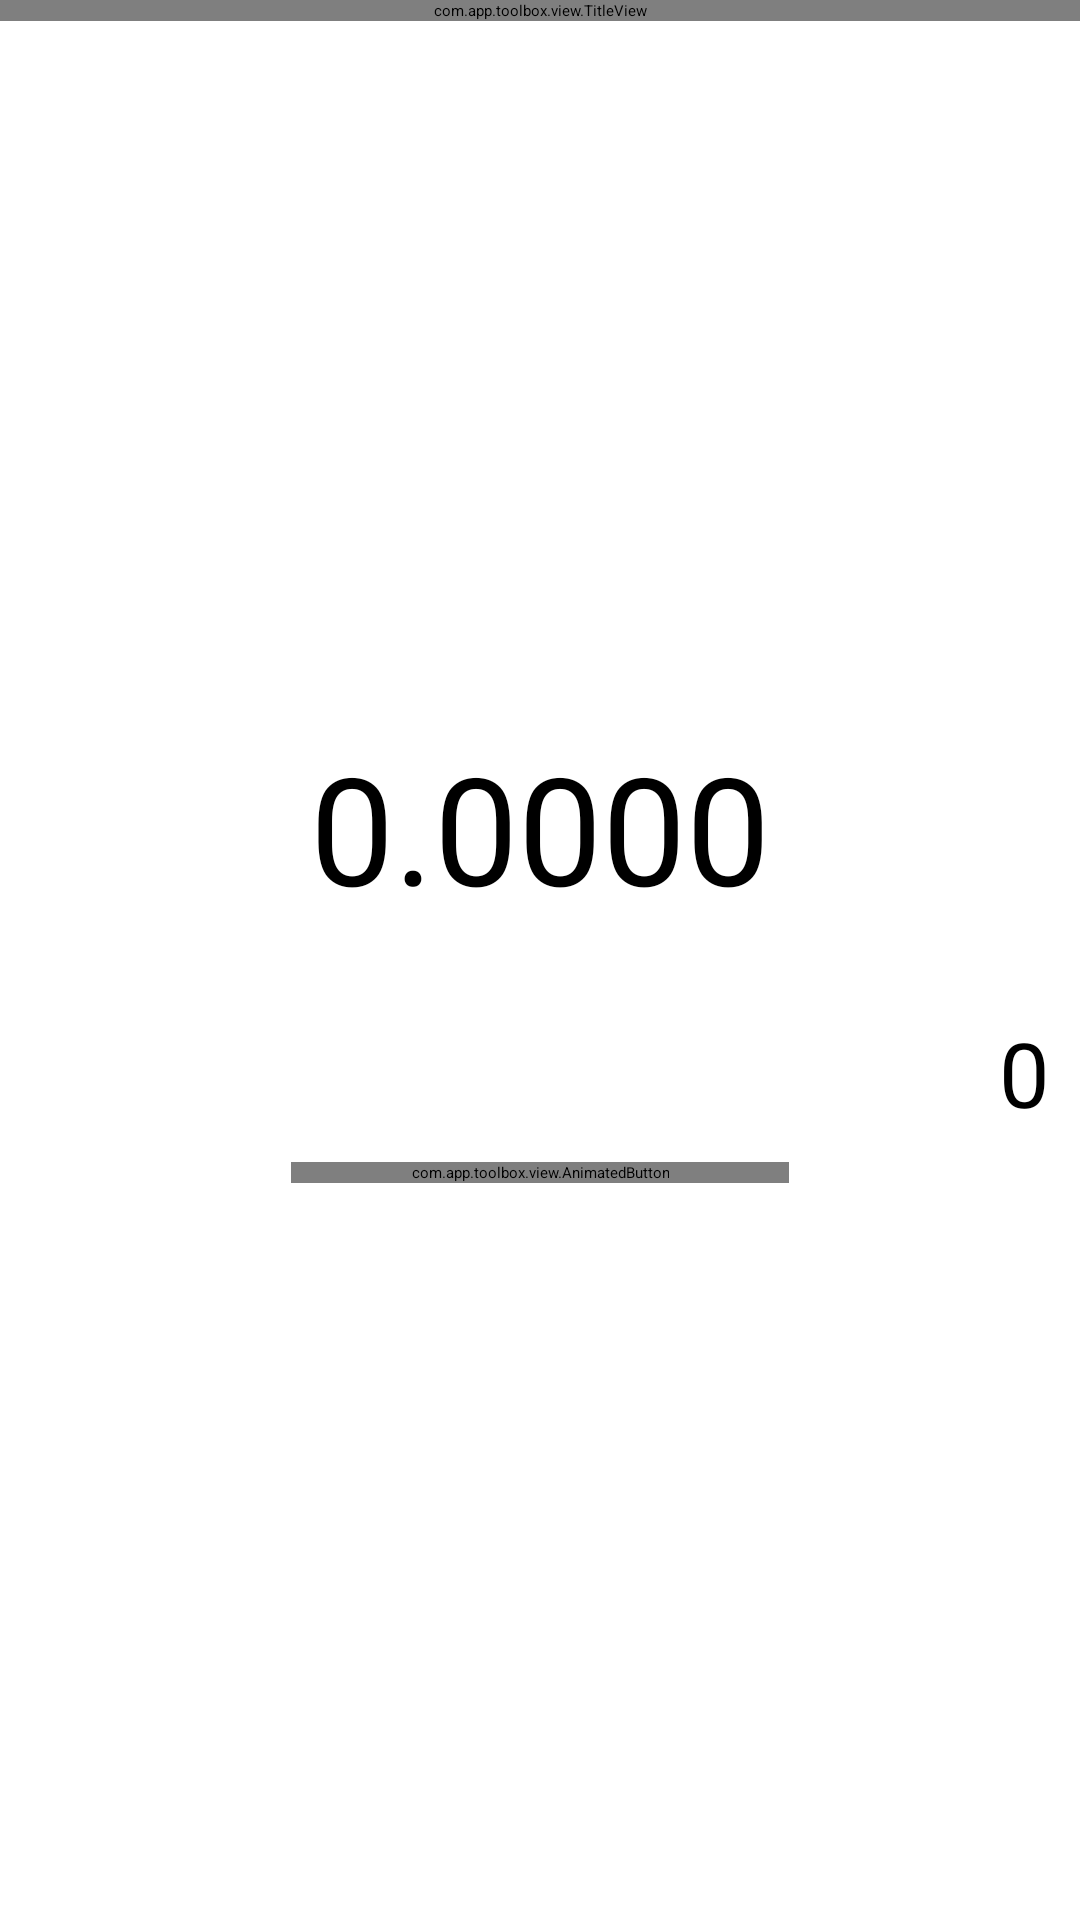

The Android layout XML behind this screen, and the referenced resources:
<!-- AndroidManifest.xml: application theme Theme.Toolbox -->
<!-- res/layout/fragment_random_number_generator.xml -->
<?xml version="1.0" encoding="utf-8"?>
<LinearLayout xmlns:android="http://schemas.android.com/apk/res/android"
    xmlns:tools="http://schemas.android.com/tools"
    android:layout_width="match_parent"
    android:orientation="vertical"
    android:gravity="center"
    android:layout_height="match_parent">

    <com.app.toolbox.view.TitleView
        android:layout_width="match_parent"
        android:layout_height="wrap_content"
        android:text="@string/item_rng" />

    <LinearLayout
        android:layout_width="match_parent"
        android:layout_height="match_parent"
        android:orientation="horizontal">

        <LinearLayout
            android:layout_gravity="center"
            android:layout_width="match_parent"
            android:layout_height="wrap_content"
            android:orientation="vertical" >

            <TextView
                android:id="@+id/output_textview"
                android:fontFamily="@font/poppins_semibold"
                android:paddingHorizontal="10dp"
                android:textSize="50sp"
                android:text="0.0000"
                android:textAlignment="center"
                android:layout_width="match_parent"
                android:layout_height="85dp" />

            <LinearLayout
                android:layout_width="match_parent"
                android:layout_height="wrap_content"
                android:orientation="horizontal"
                android:gravity="center_vertical"
                android:layout_marginTop="10dp">

                <SeekBar
                    android:id="@+id/limitInput_seekbar"
                    android:layout_width="0dp"
                    android:layout_weight="1"
                    android:layout_height="40dp"
                    android:max="100"
                    android:min="1"
                    android:progress="10"
                    android:layout_marginEnd="10dp" />

                <TextView
                    android:id="@+id/current_limit_textview"
                    android:layout_width="wrap_content"
                    android:layout_height="40dp"
                    android:textSize="30sp"
                    android:layout_marginEnd="10dp"
                    android:text="0"
                    tools:ignore="HardcodedText" />

            </LinearLayout>


            <com.app.toolbox.view.AnimatedButton
                android:id="@+id/generate_button"
                android:layout_width="wrap_content"
                android:layout_height="wrap_content"
                android:layout_marginVertical="10dp"
                android:layout_gravity="center"
                android:paddingHorizontal="40dp"
                android:text="@string/ok" />

        </LinearLayout>

    </LinearLayout>

</LinearLayout>
<!-- resources referenced by this layout -->
<resources>
  <string name="item_rng">Random Number</string>
  <string name="ok" translatable="false">OK</string>
  <style name="Theme.Toolbox" parent="Theme.Material3.DayNight.NoActionBar">
          <item name="android:forceDarkAllowed">true</item>
      </style>
</resources>
